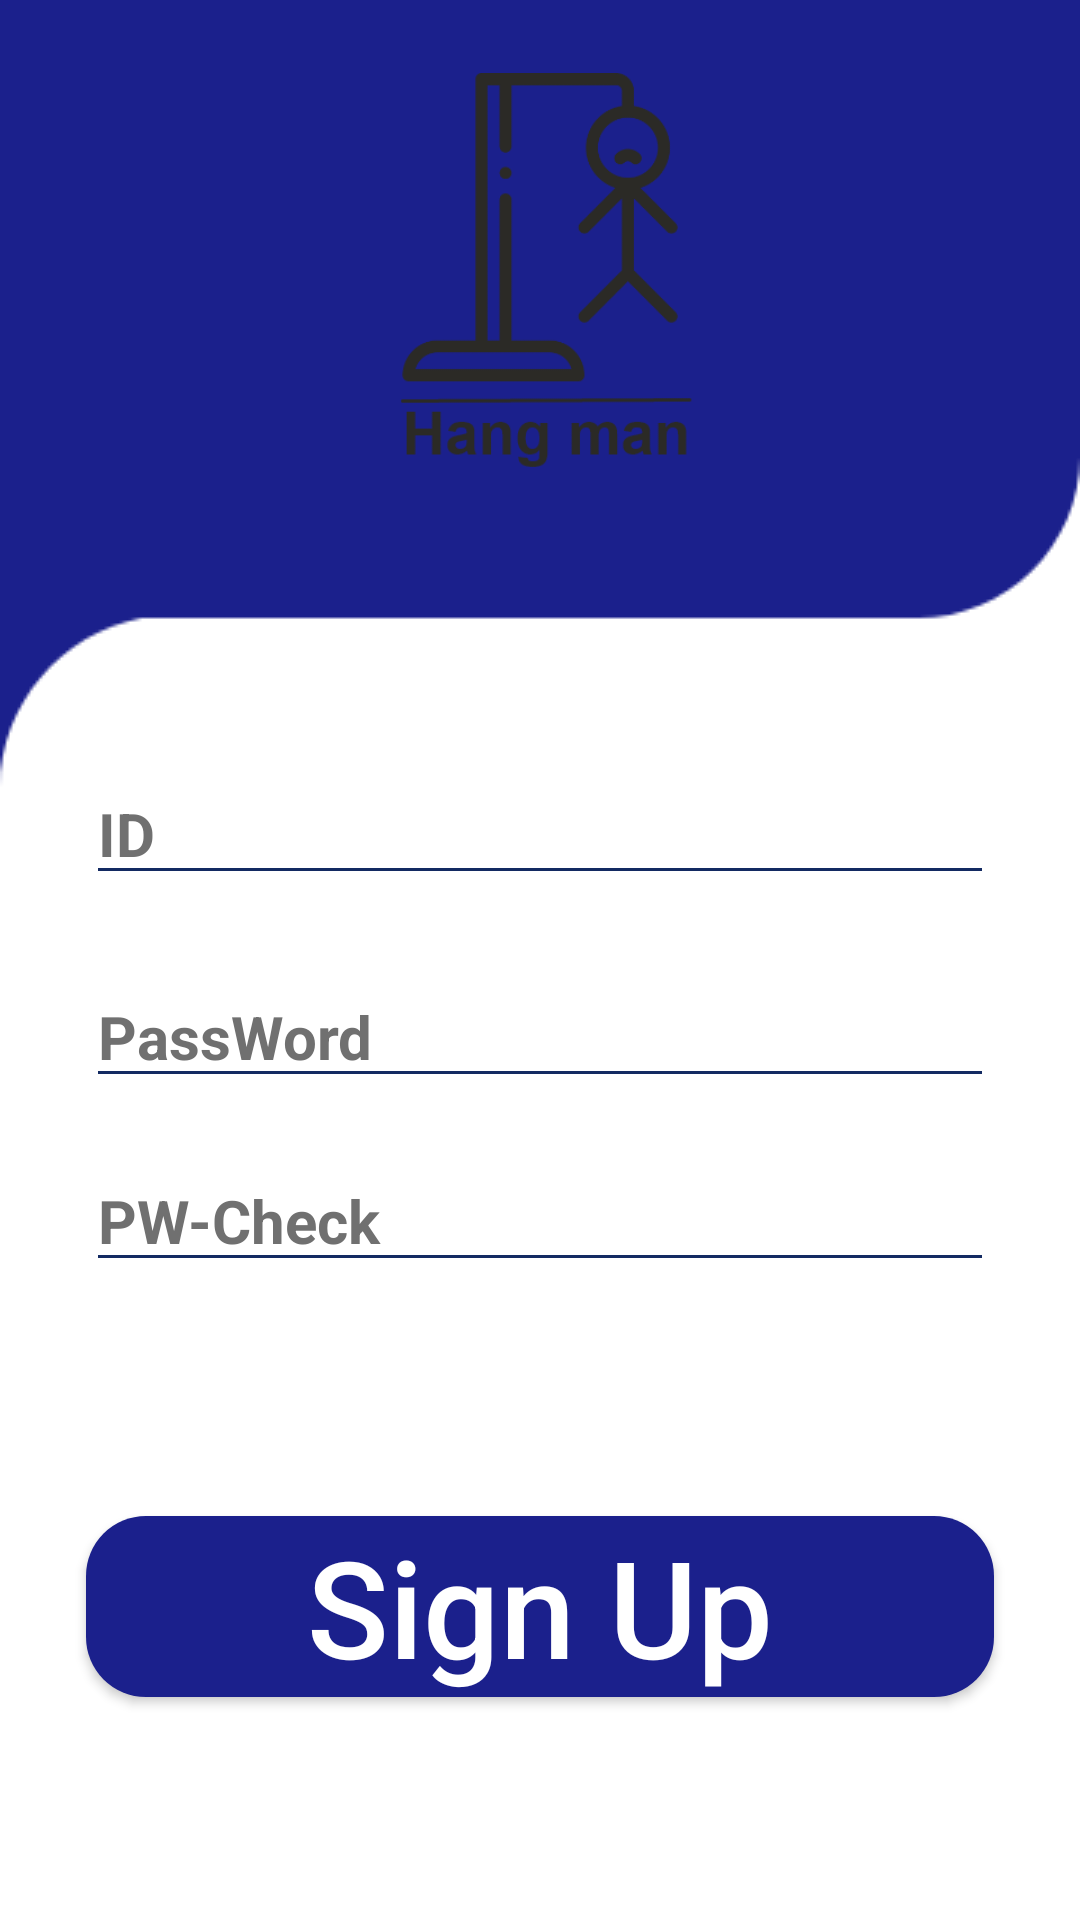

Reconstruct the res/layout file that produces this screen, plus the resources it refers to.
<!-- AndroidManifest.xml: application theme AppTheme -->
<!-- res/layout/activity_signup.xml -->
<?xml version="1.0" encoding="utf-8"?>
<androidx.constraintlayout.widget.ConstraintLayout xmlns:android="http://schemas.android.com/apk/res/android"
    xmlns:app="http://schemas.android.com/apk/res-auto"
    xmlns:tools="http://schemas.android.com/tools"
    android:layout_width="match_parent"
    android:layout_height="match_parent"
    android:background="@color/white"
    tools:context=".ui.activity.SignupActivity">

    <androidx.constraintlayout.widget.Guideline
        android:id="@+id/signup_left_guide"
        android:layout_width="wrap_content"
        android:layout_height="wrap_content"
        android:orientation="vertical"
        app:layout_constraintGuide_percent="0.08" />
    <androidx.constraintlayout.widget.Guideline
        android:id="@+id/signup_ic_top_guide"
        android:layout_width="wrap_content"
        android:layout_height="wrap_content"
        android:orientation="horizontal"
        app:layout_constraintGuide_percent="0.038" />

    <androidx.constraintlayout.widget.Guideline
        android:id="@+id/signup_ic_bottom_guide"
        android:layout_width="wrap_content"
        android:layout_height="wrap_content"
        android:orientation="horizontal"
        app:layout_constraintGuide_percent="0.244" />
    <androidx.constraintlayout.widget.Guideline
        android:id="@+id/signup_ic_left_guide"
        android:layout_width="wrap_content"
        android:layout_height="wrap_content"
        android:orientation="vertical"
        app:layout_constraintGuide_percent="0.331" />
    <androidx.constraintlayout.widget.Guideline
        android:id="@+id/signup_ic_right_guide"
        android:layout_width="wrap_content"
        android:layout_height="wrap_content"
        android:orientation="vertical"
        app:layout_constraintGuide_percent="0.669" />

    <androidx.constraintlayout.widget.Guideline
        android:id="@+id/signup_right_guide"
        android:layout_width="wrap_content"
        android:layout_height="wrap_content"
        android:orientation="vertical"
        app:layout_constraintGuide_percent="0.92" />


    <ImageView
        android:layout_width="match_parent"
        android:layout_height="wrap_content"
        android:adjustViewBounds="true"
        android:src="@drawable/activity_siginup_background"
        app:layout_constraintEnd_toEndOf="parent"
        app:layout_constraintStart_toStartOf="parent"
        app:layout_constraintTop_toTopOf="parent"/>
    <ImageView
        android:layout_width="0dp"
        android:layout_height="0dp"
        android:src="@drawable/ic_siginup_hangman"
        app:layout_constraintBottom_toTopOf="@+id/signup_ic_bottom_guide"
        app:layout_constraintEnd_toStartOf="@+id/signup_ic_right_guide"
        app:layout_constraintStart_toStartOf="@+id/signup_ic_left_guide"
        app:layout_constraintTop_toTopOf="@+id/signup_ic_top_guide"
        tools:ignore="MissingConstraints" />

    <EditText
        android:id="@+id/ed_id_signup"
        android:layout_width="0dp"
        android:layout_height="wrap_content"
        android:hint="ID"
        android:inputType="text"
        android:lineSpacingExtra="3sp"
        android:textColorHint="#707070"
        android:textSize="20sp"
        android:textStyle="bold"
        app:layout_constraintBottom_toBottomOf="parent"
        app:layout_constraintEnd_toStartOf="@+id/signup_right_guide"
        app:layout_constraintStart_toStartOf="@+id/signup_left_guide"
        app:layout_constraintTop_toTopOf="parent"
        android:theme="@style/EditSignupTheme"
        app:layout_constraintVertical_bias="0.427" />

    <EditText
        android:id="@+id/ed_password_signup"
        android:layout_width="0dp"
        android:layout_height="wrap_content"
        android:hint="PassWord"
        android:inputType="textPassword"
        android:lineSpacingExtra="3sp"
        android:textColorHint="#707070"
        android:textSize="20sp"
        android:textStyle="bold"
        app:layout_constraintBottom_toBottomOf="parent"
        app:layout_constraintEnd_toStartOf="@+id/signup_right_guide"
        app:layout_constraintStart_toStartOf="@+id/signup_left_guide"
        app:layout_constraintTop_toTopOf="parent"
        android:theme="@style/EditSignupTheme"
        app:layout_constraintVertical_bias="0.54" />

    <EditText
        android:id="@+id/ed_pwcheck_signup"
        android:layout_width="0dp"
        android:layout_height="wrap_content"
        android:hint="PW-Check"
        android:inputType="textPassword"
        android:lineSpacingExtra="3sp"
        android:textColorHint="#707070"
        android:textSize="20sp"
        android:textStyle="bold"
        app:layout_constraintBottom_toBottomOf="parent"
        app:layout_constraintEnd_toStartOf="@+id/signup_right_guide"
        app:layout_constraintStart_toStartOf="@+id/signup_left_guide"
        app:layout_constraintTop_toTopOf="parent"
        android:theme="@style/EditSignupTheme"
        app:layout_constraintVertical_bias="0.643" />

    <Button
        android:id="@+id/btn_signup"
        android:text="Sign Up"
        android:textAllCaps="false"
        android:textColor="@android:color/white"
        android:textSize="45sp"
        android:layout_width="0dp"
        android:layout_height="0dp"
        android:background="@drawable/sigup_btn"
        android:lineSpacingExtra="5sp"
        app:layout_constraintDimensionRatio="5:1"
        app:layout_constraintBottom_toBottomOf="parent"
        app:layout_constraintEnd_toStartOf="@+id/signup_right_guide"
        app:layout_constraintStart_toStartOf="@+id/signup_left_guide"
        app:layout_constraintTop_toTopOf="parent"
        app:layout_constraintVertical_bias="0.872" />

</androidx.constraintlayout.widget.ConstraintLayout>
<!-- resources referenced by this layout -->
<resources>
  <color name="white">#FFFFFF</color>
  <!-- drawable activity_siginup_background: png bitmap (drawable, 3779 bytes) -->
  <!-- drawable ic_siginup_hangman: png bitmap (drawable, 7137 bytes) -->
  <!-- drawable sigup_btn (drawable) -->
  <?xml version="1.0" encoding="utf-8"?>
  <shape xmlns:android="http://schemas.android.com/apk/res/android"
      android:padding="10dp"
      android:shape="rectangle" >
      <solid android:color="#1B208C" />
      <corners
          android:bottomLeftRadius="20dp"
          android:bottomRightRadius="20dp"
          android:topLeftRadius="20dp"
          android:topRightRadius="20dp" />
  </shape>
  <style name="EditSignupTheme" parent="Theme.AppCompat.Light.NoActionBar">
          <item name="colorAccent">@color/editSignup</item>
          <item name="colorControlNormal">@color/editSignup</item>
      </style>
  <style name="AppTheme" parent="Theme.AppCompat.Light.NoActionBar">
          
          <item name="colorPrimary">@color/colorPrimary</item>
          <item name="colorPrimaryDark">@color/colorPrimaryDark</item>
          <item name="colorAccent">@color/colorAccent</item>
      </style>
  <color name="editSignup">#132A62</color>
  <color name="colorPrimary">#1B208C</color>
  <color name="colorPrimaryDark">#101351</color>
  <color name="colorAccent">#D93644</color>
</resources>
